Photos from the image-classification dataset "data" in the GitHub repository gabrielaiji/deep_learning. Its 16 classes are: acier, combat, dragon, eau, feu, glace, insecte, normal, plante, poison, psy, roche, sol, spectre, tenebres, électrique.

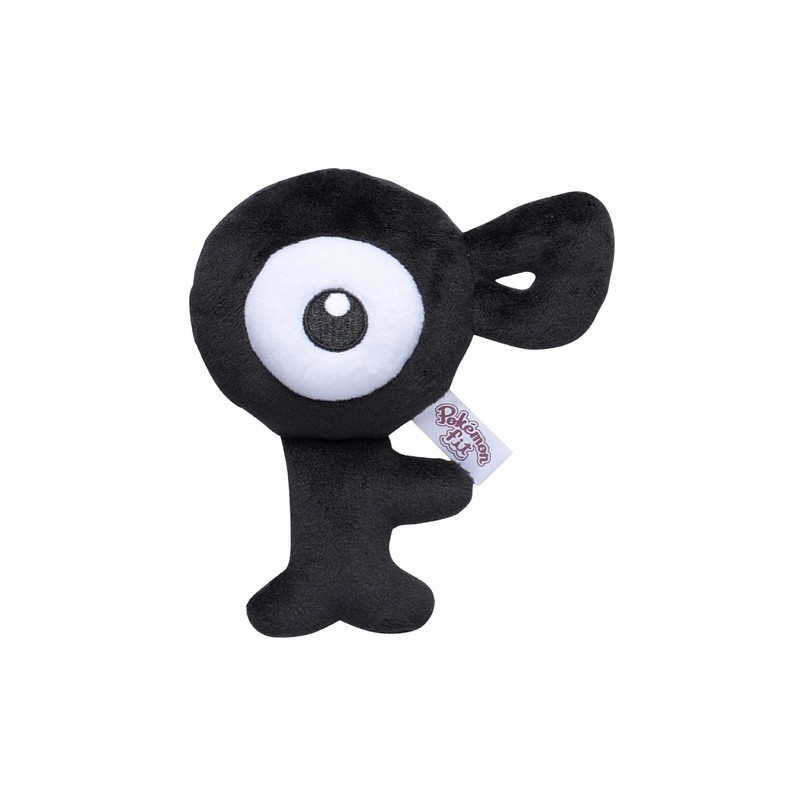
Label: psy

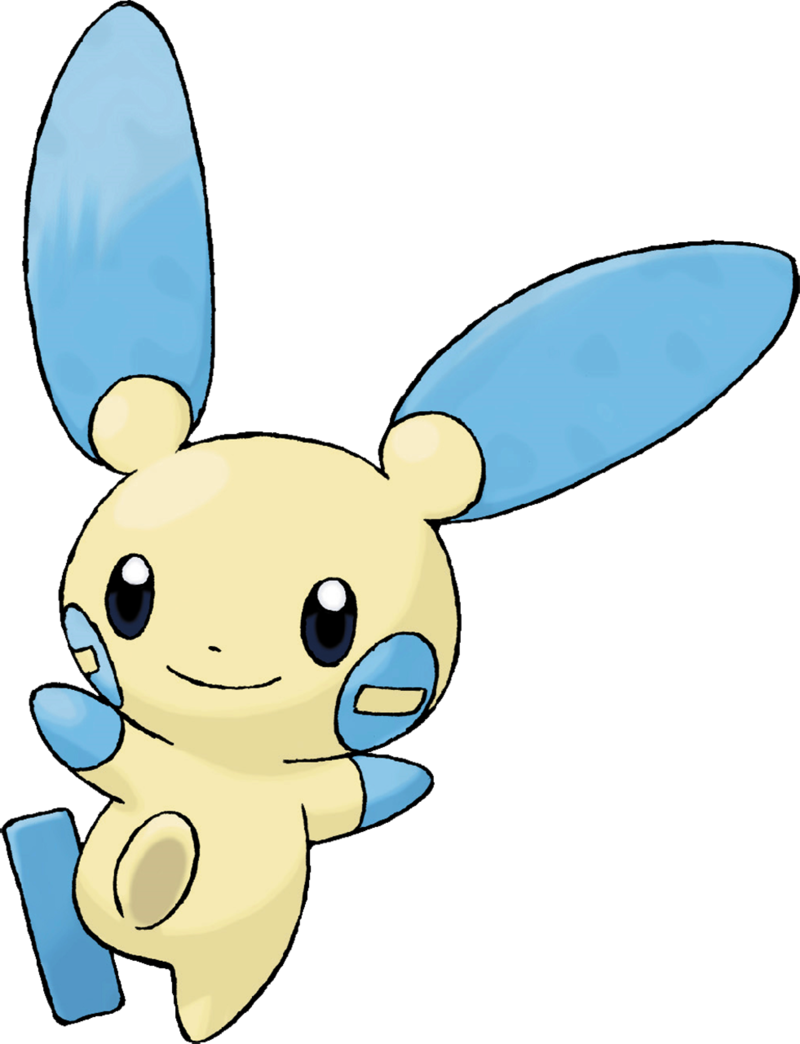
Label: électrique

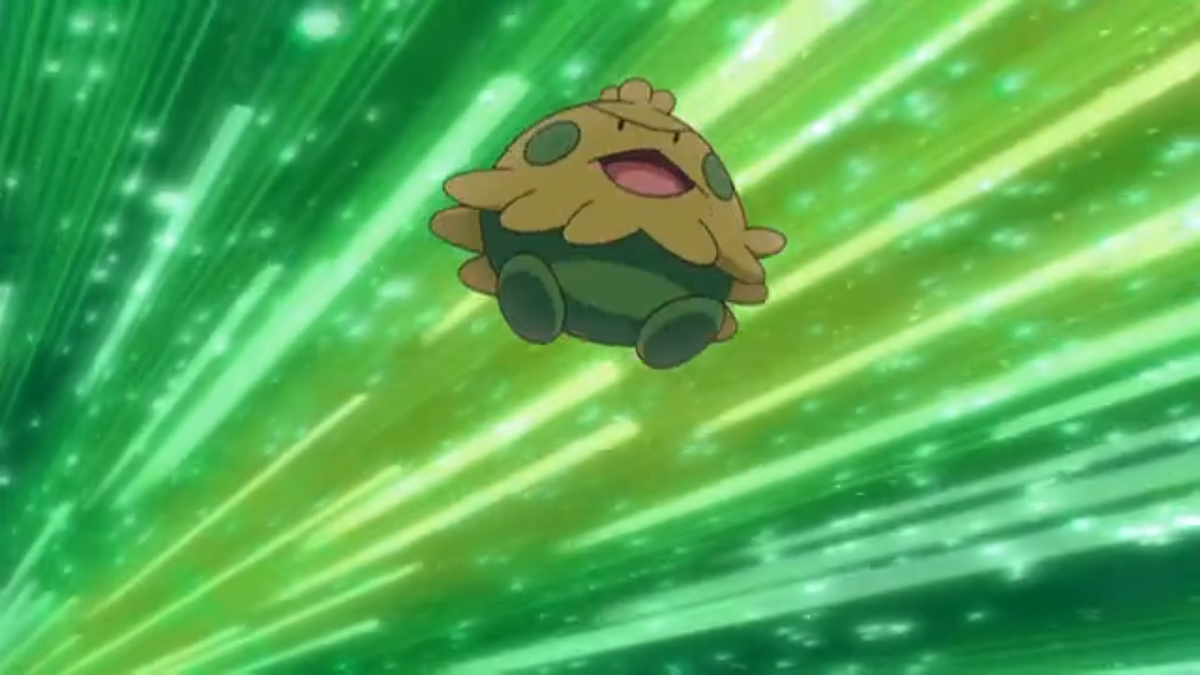
Label: plante

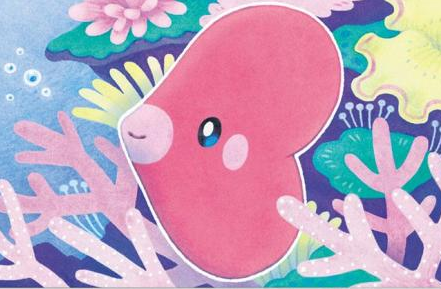
Label: eau

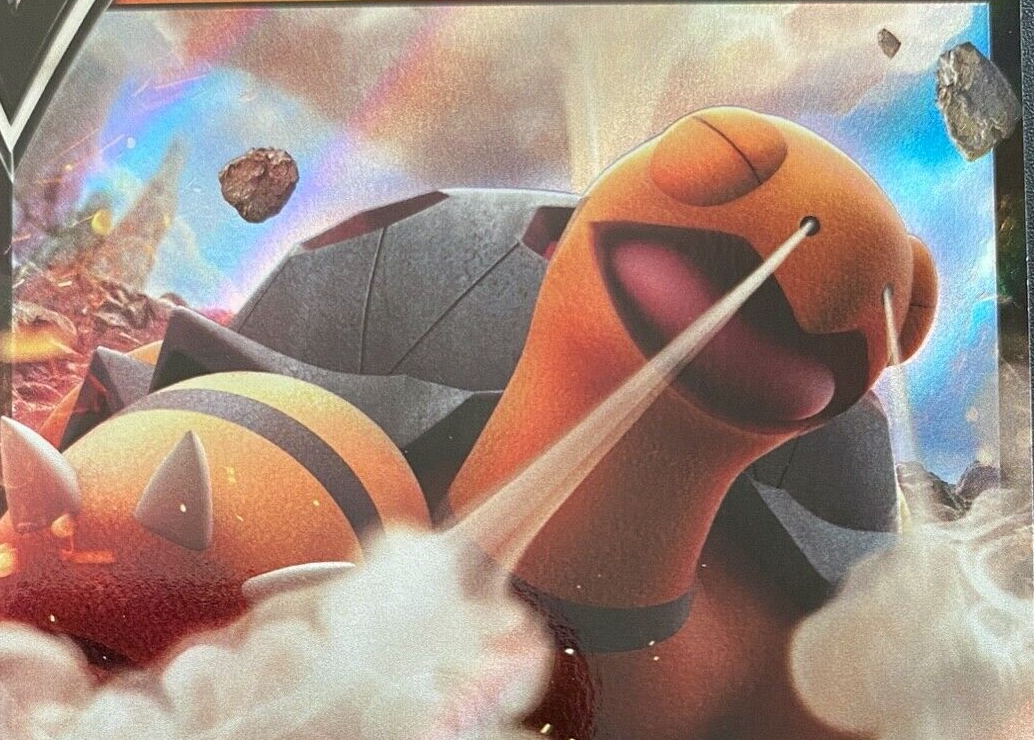
Label: feu

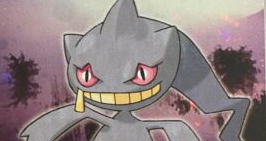
Label: spectre
